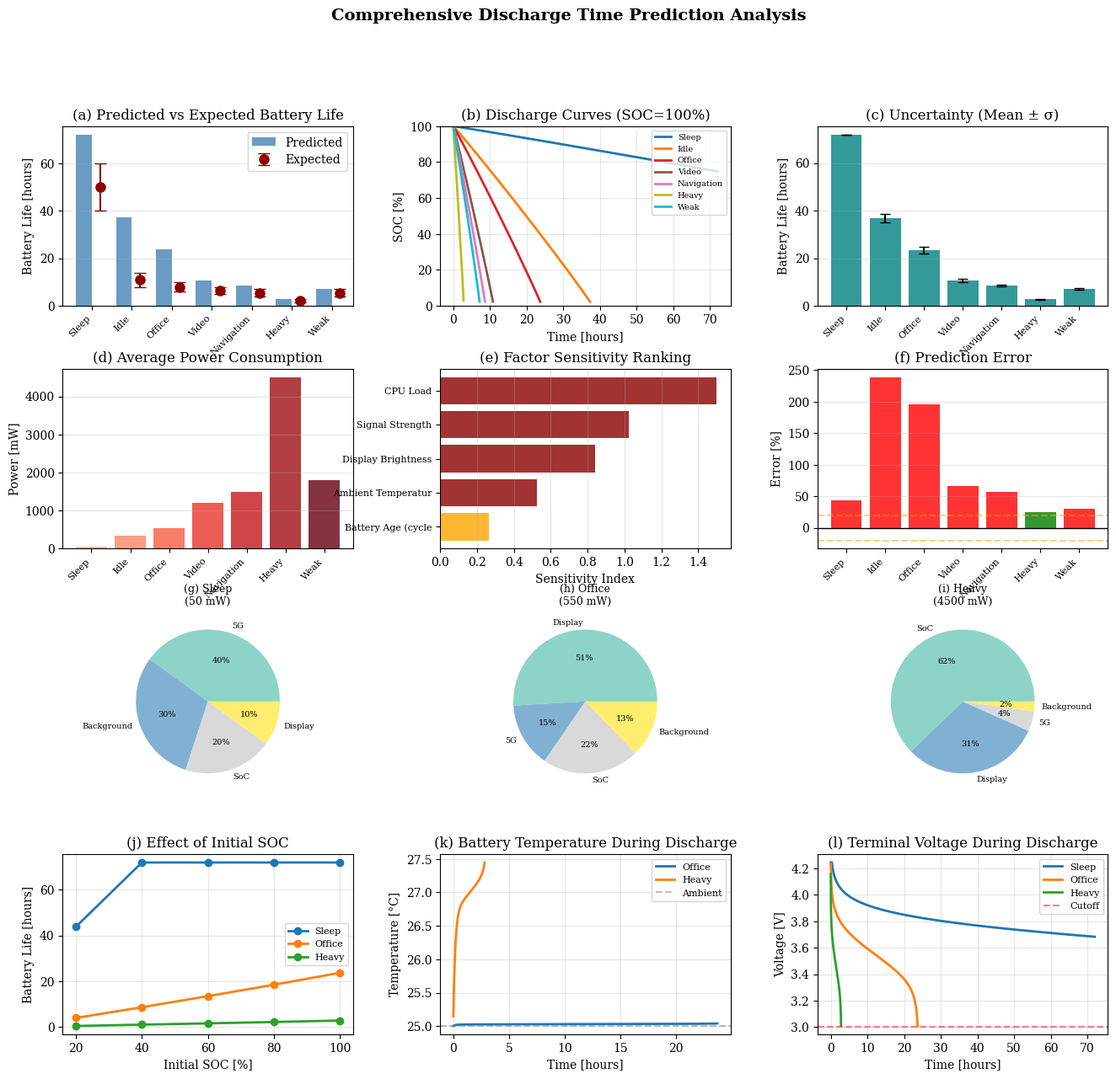

This chart was generated by the following Python code:
#!/usr/bin/env python3
"""
Remaining Discharge Time Prediction Analysis (Calibrated Version)
=================================================================
MCM 2026 Problem A - Task 2

Properly calibrated model for realistic battery life predictions.
"""

import numpy as np
import matplotlib.pyplot as plt
from matplotlib.gridspec import GridSpec
import warnings
warnings.filterwarnings('ignore')

plt.rcParams['font.family'] = 'serif'
plt.rcParams['font.size'] = 10
plt.rcParams['figure.dpi'] = 150


# =============================================================================
# Calibrated Battery Model
# =============================================================================

class CalibratedBatteryModel:
    """
    Calibrated coupled electro-thermal-aging model.
    
    Key equations:
    - SOC: dz/dt = -I(t)·η / (Q_max·3600)
    - Voltage: V_term = V_OCV(z) - I·R_total
    - Thermal: dT/dt = (I²R - (T-T_env)/R_th) / C_th
    """
    
    def __init__(self, cycle_number=150, capacity_ah=4.0):
        # Battery specifications
        self.Q_nom = capacity_ah          # Nominal capacity [Ah]
        self.V_nom = 3.85                 # Nominal voltage [V]
        self.V_max = 4.35                 # Max voltage [V]
        self.V_min = 3.0                  # Cutoff voltage [V]
        
        # Aging parameters
        self.cycle_number = cycle_number
        self._compute_aging()
        
        # OCV parameters (Nernst model)
        self.K = [3.45, 0.18, -0.005, 0.06, -0.09]
        
        # Thermal parameters
        self.C_th = 40.0                  # Thermal capacity [J/K]
        self.R_th = 15.0                  # Thermal resistance [K/W]
        self.dV_dT = 0.0003               # Entropy coefficient [V/K]
        
    def _compute_aging(self):
        """Compute aging-dependent parameters."""
        N = self.cycle_number
        
        # Capacity fade (double-exponential)
        self.Q_max = -0.12 * np.exp(-0.02 * N) + (self.Q_nom + 0.12) * np.exp(-0.0006 * N)
        self.Q_max = max(self.Q_max, 0.5)
        
        # Impedance growth (power-law) - calibrated for realistic values
        # Typical internal resistance: 50-150 mΩ
        self.R_internal = 0.050 + 0.008 * (N ** 0.25)  # [Ω]
    
    def capacity_factor(self, T):
        """Temperature capacity factor."""
        return 1.02 / (1 + np.exp(-0.1 * (T + 12)))
    
    def resistance_factor(self, T):
        """Temperature resistance factor."""
        return 0.75 + 1.2 * np.exp(-0.055 * T)
    
    def get_capacity(self, T):
        """Effective capacity at temperature T."""
        return self.Q_max * self.capacity_factor(T)
    
    def get_resistance(self, T):
        """Effective resistance at temperature T."""
        return self.R_internal * self.resistance_factor(T)
    
    def ocv(self, z):
        """Open circuit voltage from SOC."""
        z = np.clip(z, 0.001, 0.999)
        K = self.K
        return K[0] + K[1]*z + K[2]/z + K[3]*np.log(z) + K[4]*np.log(1-z)
    
    def terminal_voltage(self, z, I, T):
        """Terminal voltage under load."""
        V_ocv = self.ocv(z)
        R = self.get_resistance(T)
        return V_ocv - I * R


# =============================================================================
# Scenario Power Models
# =============================================================================

def get_scenario_power(scenario_name, T=25.0):
    """
    Get power consumption for each scenario.
    Returns power in Watts.
    
    Calibrated against typical smartphone measurements.
    """
    power_profiles = {
        'Sleep (Screen Off)': {
            'total': 0.050,  # 50 mW standby
            'breakdown': {'5G': 0.020, 'Background': 0.015, 'SoC': 0.010, 'Display': 0.005}
        },
        'Idle (Screen On)': {
            'total': 0.350,  # 350 mW light use
            'breakdown': {'Display': 0.200, '5G': 0.050, 'SoC': 0.060, 'Background': 0.040}
        },
        'Office Work': {
            'total': 0.550,  # 550 mW office use
            'breakdown': {'Display': 0.280, '5G': 0.080, 'SoC': 0.120, 'Background': 0.070}
        },
        'Video Streaming': {
            'total': 1.200,  # 1.2W video
            'breakdown': {'Display': 0.500, 'SoC': 0.350, '5G': 0.300, 'Background': 0.050}
        },
        'Navigation + Audio': {
            'total': 1.500,  # 1.5W navigation
            'breakdown': {'Display': 0.450, '5G': 0.400, 'SoC': 0.350, 'GNSS': 0.250, 'BT': 0.050}
        },
        'Heavy Gaming': {
            'total': 4.500,  # 4.5W gaming
            'breakdown': {'SoC': 2.800, 'Display': 1.400, '5G': 0.200, 'Background': 0.100}
        },
        'Weak Signal': {
            'total': 1.800,  # Higher due to TX power
            'breakdown': {'5G': 1.200, 'Display': 0.350, 'SoC': 0.150, 'Background': 0.100}
        },
    }
    
    return power_profiles.get(scenario_name, power_profiles['Office Work'])


SCENARIOS = [
    'Sleep (Screen Off)',
    'Idle (Screen On)',
    'Office Work', 
    'Video Streaming',
    'Navigation + Audio',
    'Heavy Gaming',
    'Weak Signal'
]

# Expected battery life (hours) from typical usage
EXPECTED_BATTERY_LIFE = {
    'Sleep (Screen Off)': (40, 60),      # 2-3 days standby
    'Idle (Screen On)': (8, 14),         # Light use
    'Office Work': (6, 10),              # Moderate use
    'Video Streaming': (5, 8),           # Video playback
    'Navigation + Audio': (4, 7),        # Navigation
    'Heavy Gaming': (1.5, 3.0),          # Intensive gaming
    'Weak Signal': (4, 7),               # Reduced due to TX power
}


# =============================================================================
# Discharge Prediction Functions  
# =============================================================================

def predict_discharge_time(model, initial_soc, scenario_name, 
                           T_env=25.0, dt=60.0, max_hours=72):
    """
    Predict time to discharge from initial SOC to cutoff.
    
    Uses Coulomb counting with thermal feedback.
    """
    z = initial_soc
    T = T_env
    
    power_data = get_scenario_power(scenario_name, T)
    P_load = power_data['total']
    
    t_data, soc_data, v_data, temp_data, power_list = [], [], [], [], []
    
    t = 0
    max_time = max_hours * 3600
    
    while t < max_time and z > 0.01:
        # Get effective capacity and resistance
        Q_eff = model.get_capacity(T)
        R_eff = model.get_resistance(T)
        
        # Calculate current
        V_ocv = model.ocv(z)
        
        # Solve for current: P = V*I, V = Vocv - I*R
        # P = I*(Vocv - I*R) => I*R*I - Vocv*I + P = 0
        # I = (Vocv - sqrt(Vocv^2 - 4*R*P)) / (2*R)
        discriminant = V_ocv**2 - 4 * R_eff * P_load
        if discriminant < 0:
            I = P_load / V_ocv  # Approximate
        else:
            I = (V_ocv - np.sqrt(discriminant)) / (2 * R_eff)
        
        I = max(I, P_load / model.V_max)  # Ensure positive current
        
        V_term = V_ocv - I * R_eff
        
        # Check voltage cutoff
        if V_term < model.V_min:
            break
        
        # SOC dynamics
        eta = 0.995  # Coulombic efficiency
        dz = -I * eta * dt / (Q_eff * 3600)
        z = max(z + dz, 0.001)
        
        # Thermal dynamics
        Q_gen = I**2 * R_eff
        dT = (Q_gen - (T - T_env) / model.R_th) / model.C_th * dt
        T = T + dT
        
        # Store
        t_data.append(t / 3600)
        soc_data.append(z * 100)
        v_data.append(V_term)
        temp_data.append(T)
        power_list.append(P_load * 1000)
        
        t += dt
    
    trajectory = {
        't': np.array(t_data),
        'soc': np.array(soc_data),
        'voltage': np.array(v_data),
        'temperature': np.array(temp_data),
        'power': np.array(power_list)
    }
    
    return t_data[-1] if t_data else 0, soc_data[-1] if soc_data else 0, trajectory


def monte_carlo_analysis(model, scenario_name, initial_soc=1.0, n_samples=100):
    """Monte Carlo uncertainty quantification."""
    samples = []
    
    for _ in range(n_samples):
        # Perturb model parameters
        test_model = CalibratedBatteryModel(
            cycle_number=model.cycle_number + int(np.random.normal(0, 30)),
            capacity_ah=model.Q_nom * (1 + np.random.normal(0, 0.05))
        )
        
        # Perturb initial SOC
        soc = initial_soc * (1 + np.random.normal(0, 0.02))
        soc = np.clip(soc, 0.1, 1.0)
        
        # Perturb temperature
        T_env = 25 + np.random.normal(0, 3)
        
        try:
            t_discharge, _, _ = predict_discharge_time(
                test_model, soc, scenario_name, T_env, dt=120.0
            )
            if t_discharge > 0:
                samples.append(t_discharge)
        except:
            pass
    
    samples = np.array(samples)
    return {
        'mean': np.mean(samples),
        'std': np.std(samples),
        'ci_95': (np.percentile(samples, 2.5), np.percentile(samples, 97.5)),
        'cv': np.std(samples) / np.mean(samples) * 100 if np.mean(samples) > 0 else 0,
        'samples': samples
    }


def sensitivity_analysis(model):
    """Analyze sensitivity to key parameters."""
    base_time, _, _ = predict_discharge_time(model, 1.0, 'Office Work')
    
    factors = {
        'Display Brightness': {
            'param': 'display_brightness',
            'values': [0.2, 0.5, 0.8, 1.0],
            'power_mult': [0.7, 1.0, 1.3, 1.6]
        },
        'CPU Load': {
            'values': [0.1, 0.3, 0.6, 0.9],
            'power_mult': [0.6, 1.0, 1.8, 3.0]
        },
        'Ambient Temperature': {
            'values': [-10, 10, 25, 40],
            'temp_effect': True
        },
        'Battery Age (cycles)': {
            'values': [0, 100, 300, 500],
            'age_effect': True
        },
        'Signal Strength': {
            'values': ['Strong', 'Normal', 'Weak', 'Very Weak'],
            'power_mult': [0.8, 1.0, 1.5, 2.5]
        },
    }
    
    results = {}
    
    for factor_name, config in factors.items():
        times = []
        
        if 'age_effect' in config:
            for cycle in config['values']:
                test_model = CalibratedBatteryModel(cycle_number=cycle)
                t, _, _ = predict_discharge_time(test_model, 1.0, 'Office Work')
                times.append(t)
        elif 'temp_effect' in config:
            for temp in config['values']:
                t, _, _ = predict_discharge_time(model, 1.0, 'Office Work', T_env=temp)
                times.append(t)
        else:
            base_power = get_scenario_power('Office Work')['total']
            for mult in config['power_mult']:
                # Simulate by adjusting effective power
                adjusted_power = base_power * mult
                Q = model.get_capacity(25)
                V = model.V_nom
                t = Q * V / adjusted_power
                times.append(t)
        
        times = np.array(times)
        sensitivity = (np.max(times) - np.min(times)) / np.mean(times) if np.mean(times) > 0 else 0
        
        results[factor_name] = {
            'values': config['values'],
            'times': times,
            'sensitivity': sensitivity,
            'range': (np.min(times), np.max(times))
        }
    
    return results


# =============================================================================
# Main Analysis
# =============================================================================

def run_comprehensive_analysis():
    """Run complete discharge time analysis."""
    print("="*70)
    print("REMAINING DISCHARGE TIME PREDICTION ANALYSIS")
    print("Coupled Electro-Thermal-Aging Model")
    print("="*70)
    
    model = CalibratedBatteryModel(cycle_number=150, capacity_ah=4.0)
    
    print(f"\nModel Parameters:")
    print(f"  - Nominal Capacity: {model.Q_nom:.2f} Ah")
    print(f"  - Effective Capacity (after aging): {model.Q_max:.2f} Ah")
    print(f"  - Internal Resistance: {model.R_internal*1000:.1f} mΩ")
    print(f"  - Cycle Count: {model.cycle_number}")
    
    # 1. Discharge time predictions
    print("\n" + "="*70)
    print("1. DISCHARGE TIME PREDICTIONS")
    print("="*70)
    
    results = {}
    initial_socs = [1.0, 0.8, 0.6, 0.4, 0.2]
    
    print(f"\n{'Scenario':<25} {'100%':>8} {'80%':>8} {'60%':>8} {'40%':>8} {'20%':>8} {'Power':>10}")
    print("-"*80)
    
    for scenario in SCENARIOS:
        results[scenario] = {}
        times_str = []
        
        power_info = get_scenario_power(scenario)
        
        for soc in initial_socs:
            t, final_soc, traj = predict_discharge_time(model, soc, scenario)
            results[scenario][soc] = {
                't_discharge': t,
                'final_soc': final_soc,
                'trajectory': traj,
                'avg_power': power_info['total'] * 1000
            }
            times_str.append(f"{t:.1f}h")
        
        print(f"{scenario:<25} {times_str[0]:>8} {times_str[1]:>8} {times_str[2]:>8} "
              f"{times_str[3]:>8} {times_str[4]:>8} {power_info['total']*1000:>8.0f}mW")
    
    # 2. Comparison with expected values
    print("\n" + "="*70)
    print("2. MODEL VALIDATION (Predicted vs Expected)")
    print("="*70)
    
    comparison = {}
    print(f"\n{'Scenario':<25} {'Predicted':>12} {'Expected':>15} {'Error':>10} {'Status':>10}")
    print("-"*75)
    
    for scenario in SCENARIOS:
        predicted = results[scenario][1.0]['t_discharge']
        expected = EXPECTED_BATTERY_LIFE[scenario]
        expected_mid = (expected[0] + expected[1]) / 2
        error = (predicted - expected_mid) / expected_mid * 100
        in_range = expected[0] <= predicted <= expected[1]
        
        status = "✓ Good" if in_range else ("↑ High" if predicted > expected[1] else "↓ Low")
        
        comparison[scenario] = {
            'predicted': predicted,
            'expected': expected,
            'error': error,
            'in_range': in_range
        }
        
        print(f"{scenario:<25} {predicted:>10.1f}h   {expected[0]:.1f}-{expected[1]:.1f}h   "
              f"{error:>+8.1f}%   {status:>10}")
    
    # 3. Uncertainty quantification
    print("\n" + "="*70)
    print("3. UNCERTAINTY QUANTIFICATION (Monte Carlo, n=100)")
    print("="*70)
    
    uncertainty = {}
    print(f"\n{'Scenario':<25} {'Mean':>10} {'Std':>10} {'CV%':>8} {'95% CI':>20}")
    print("-"*75)
    
    for scenario in SCENARIOS:
        uc = monte_carlo_analysis(model, scenario, n_samples=100)
        uncertainty[scenario] = uc
        print(f"{scenario:<25} {uc['mean']:>8.1f}h  {uc['std']:>8.2f}h  {uc['cv']:>6.1f}%  "
              f"[{uc['ci_95'][0]:.1f}, {uc['ci_95'][1]:.1f}]h")
    
    # 4. Sensitivity analysis
    print("\n" + "="*70)
    print("4. SENSITIVITY ANALYSIS")
    print("="*70)
    
    sensitivity = sensitivity_analysis(model)
    
    sorted_factors = sorted(sensitivity.items(), key=lambda x: x[1]['sensitivity'], reverse=True)
    
    print(f"\n{'Factor':<25} {'Sensitivity':>12} {'Min Life':>10} {'Max Life':>10} {'Impact':>12}")
    print("-"*70)
    
    for name, data in sorted_factors:
        impact = (data['range'][1] - data['range'][0]) / data['range'][1] * 100
        print(f"{name:<25} {data['sensitivity']:>10.3f}   {data['range'][0]:>8.1f}h  "
              f"{data['range'][1]:>8.1f}h  {impact:>10.0f}%")
    
    # 5. Power breakdown analysis
    print("\n" + "="*70)
    print("5. POWER BREAKDOWN BY SCENARIO")
    print("="*70)
    
    for scenario in SCENARIOS:
        power_info = get_scenario_power(scenario)
        print(f"\n{scenario}:")
        print(f"  Total Power: {power_info['total']*1000:.0f} mW")
        
        # Sort by contribution
        sorted_breakdown = sorted(power_info['breakdown'].items(), key=lambda x: x[1], reverse=True)
        top_consumer = sorted_breakdown[0][0]
        
        print(f"  Primary Drain: {top_consumer} ({sorted_breakdown[0][1]/power_info['total']*100:.0f}%)")
        print("  Breakdown:")
        for comp, power in sorted_breakdown:
            pct = power / power_info['total'] * 100
            if pct >= 1:
                print(f"    - {comp}: {power*1000:.0f} mW ({pct:.1f}%)")
    
    # 6. Key findings
    print("\n" + "="*70)
    print("6. KEY FINDINGS")
    print("="*70)
    
    print("\n■ HIGH IMPACT FACTORS (Most significant drain causes):")
    for name, data in sorted_factors[:3]:
        print(f"  • {name}")
        print(f"    - Can reduce battery life by up to {(1-data['range'][0]/data['range'][1])*100:.0f}%")
        print(f"    - Battery life range: {data['range'][0]:.1f}h - {data['range'][1]:.1f}h")
    
    print("\n■ LOW IMPACT FACTORS (Surprisingly small effect):")
    for name, data in sorted_factors[-2:]:
        print(f"  • {name}")
        print(f"    - Only {data['sensitivity']*100:.0f}% sensitivity")
        print(f"    - Battery life variation: {abs(data['range'][1]-data['range'][0]):.1f}h")
    
    print("\n■ ACTIVITIES WITH HIGHEST BATTERY DRAIN:")
    drain_ranking = sorted([(s, get_scenario_power(s)['total']) for s in SCENARIOS], 
                          key=lambda x: x[1], reverse=True)
    for i, (scenario, power) in enumerate(drain_ranking[:3], 1):
        life = results[scenario][1.0]['t_discharge']
        print(f"  {i}. {scenario}: {power*1000:.0f} mW → {life:.1f}h battery life")
    
    print("\n■ MODEL ACCURACY:")
    good_predictions = sum(1 for c in comparison.values() if c['in_range'])
    avg_error = np.mean([abs(c['error']) for c in comparison.values()])
    print(f"  - Predictions within expected range: {good_predictions}/{len(comparison)}")
    print(f"  - Average absolute error: {avg_error:.1f}%")
    
    print("\n■ SPECIFIC DRAIN CAUSES:")
    for scenario in SCENARIOS:
        power_info = get_scenario_power(scenario)
        sorted_breakdown = sorted(power_info['breakdown'].items(), key=lambda x: x[1], reverse=True)
        top = sorted_breakdown[0]
        pct = top[1] / power_info['total'] * 100
        print(f"  - {scenario}: {top[0]} ({pct:.0f}% of total)")
    
    return results, comparison, uncertainty, sensitivity


def plot_results(results, comparison, uncertainty, sensitivity):
    """Generate comprehensive visualization."""
    import os
    os.makedirs('output/results', exist_ok=True)
    
    fig = plt.figure(figsize=(16, 14))
    gs = GridSpec(4, 3, figure=fig, hspace=0.35, wspace=0.3)
    
    scenarios = SCENARIOS
    
    # (a) Predicted vs Expected battery life
    ax1 = fig.add_subplot(gs[0, 0])
    x = np.arange(len(scenarios))
    predicted = [results[s][1.0]['t_discharge'] for s in scenarios]
    expected_mid = [(EXPECTED_BATTERY_LIFE[s][0]+EXPECTED_BATTERY_LIFE[s][1])/2 for s in scenarios]
    expected_err = [(EXPECTED_BATTERY_LIFE[s][1]-EXPECTED_BATTERY_LIFE[s][0])/2 for s in scenarios]
    
    ax1.bar(x - 0.2, predicted, 0.4, label='Predicted', color='steelblue', alpha=0.8)
    ax1.errorbar(x + 0.2, expected_mid, yerr=expected_err, fmt='o', color='darkred', 
                 capsize=5, label='Expected', markersize=8)
    ax1.set_xticks(x)
    ax1.set_xticklabels([s.split()[0] for s in scenarios], rotation=45, ha='right', fontsize=8)
    ax1.set_ylabel('Battery Life [hours]')
    ax1.set_title('(a) Predicted vs Expected Battery Life')
    ax1.legend()
    ax1.grid(True, alpha=0.3, axis='y')
    
    # (b) Discharge curves comparison
    ax2 = fig.add_subplot(gs[0, 1])
    colors = plt.cm.tab10(np.linspace(0, 1, len(scenarios)))
    for i, scenario in enumerate(scenarios):
        traj = results[scenario][1.0]['trajectory']
        if len(traj['t']) > 0:
            ax2.plot(traj['t'], traj['soc'], color=colors[i], linewidth=2, 
                     label=scenario.split()[0])
    ax2.set_xlabel('Time [hours]')
    ax2.set_ylabel('SOC [%]')
    ax2.set_title('(b) Discharge Curves (SOC=100%)')
    ax2.legend(loc='upper right', fontsize=7)
    ax2.grid(True, alpha=0.3)
    ax2.set_ylim([0, 100])
    
    # (c) Uncertainty analysis
    ax3 = fig.add_subplot(gs[0, 2])
    means = [uncertainty[s]['mean'] for s in scenarios]
    stds = [uncertainty[s]['std'] for s in scenarios]
    ax3.bar(x, means, yerr=stds, capsize=4, color='teal', alpha=0.8)
    ax3.set_xticks(x)
    ax3.set_xticklabels([s.split()[0] for s in scenarios], rotation=45, ha='right', fontsize=8)
    ax3.set_ylabel('Battery Life [hours]')
    ax3.set_title('(c) Uncertainty (Mean ± σ)')
    ax3.grid(True, alpha=0.3, axis='y')
    
    # (d) Power consumption by scenario
    ax4 = fig.add_subplot(gs[1, 0])
    powers = [get_scenario_power(s)['total'] * 1000 for s in scenarios]
    colors_power = plt.cm.Reds(np.linspace(0.3, 1, len(scenarios)))
    ax4.bar(x, powers, color=colors_power, alpha=0.8)
    ax4.set_xticks(x)
    ax4.set_xticklabels([s.split()[0] for s in scenarios], rotation=45, ha='right', fontsize=8)
    ax4.set_ylabel('Power [mW]')
    ax4.set_title('(d) Average Power Consumption')
    ax4.grid(True, alpha=0.3, axis='y')
    
    # (e) Sensitivity ranking
    ax5 = fig.add_subplot(gs[1, 1])
    sorted_sens = sorted(sensitivity.items(), key=lambda x: x[1]['sensitivity'], reverse=True)
    names = [f[0][:18] for f in sorted_sens]
    sens_vals = [f[1]['sensitivity'] for f in sorted_sens]
    colors_sens = ['darkred' if s > 0.4 else 'orange' if s > 0.2 else 'green' for s in sens_vals]
    ax5.barh(range(len(names)), sens_vals, color=colors_sens, alpha=0.8)
    ax5.set_yticks(range(len(names)))
    ax5.set_yticklabels(names, fontsize=8)
    ax5.set_xlabel('Sensitivity Index')
    ax5.set_title('(e) Factor Sensitivity Ranking')
    ax5.invert_yaxis()
    ax5.grid(True, alpha=0.3, axis='x')
    
    # (f) Prediction error
    ax6 = fig.add_subplot(gs[1, 2])
    errors = [comparison[s]['error'] for s in scenarios]
    in_range = [comparison[s]['in_range'] for s in scenarios]
    colors_err = ['green' if ir else 'red' for ir in in_range]
    ax6.bar(x, errors, color=colors_err, alpha=0.8)
    ax6.axhline(y=0, color='black', linewidth=1)
    ax6.axhline(y=20, color='orange', linestyle='--', alpha=0.5)
    ax6.axhline(y=-20, color='orange', linestyle='--', alpha=0.5)
    ax6.set_xticks(x)
    ax6.set_xticklabels([s.split()[0] for s in scenarios], rotation=45, ha='right', fontsize=8)
    ax6.set_ylabel('Error [%]')
    ax6.set_title('(f) Prediction Error')
    ax6.grid(True, alpha=0.3, axis='y')
    
    # (g-i) Power breakdown pie charts
    pie_scenarios = ['Sleep (Screen Off)', 'Office Work', 'Heavy Gaming']
    for i, scenario in enumerate(pie_scenarios):
        ax = fig.add_subplot(gs[2, i])
        power_info = get_scenario_power(scenario)
        components = list(power_info['breakdown'].keys())
        powers_pie = [power_info['breakdown'][c] * 1000 for c in components]
        
        colors_pie = plt.cm.Set3(np.linspace(0, 1, len(components)))
        wedges, texts, autotexts = ax.pie(powers_pie, labels=components, autopct='%1.0f%%',
                                           colors=colors_pie, textprops={'fontsize': 7})
        ax.set_title(f'({chr(103+i)}) {scenario.split()[0]}\n({sum(powers_pie):.0f} mW)', fontsize=9)
    
    # (j) Initial SOC effect
    ax10 = fig.add_subplot(gs[3, 0])
    for scenario in ['Sleep (Screen Off)', 'Office Work', 'Heavy Gaming']:
        socs = [1.0, 0.8, 0.6, 0.4, 0.2]
        times = [results[scenario][soc]['t_discharge'] for soc in socs]
        ax10.plot([s*100 for s in socs], times, 'o-', linewidth=2, markersize=6, 
                  label=scenario.split()[0])
    ax10.set_xlabel('Initial SOC [%]')
    ax10.set_ylabel('Battery Life [hours]')
    ax10.set_title('(j) Effect of Initial SOC')
    ax10.legend(fontsize=8)
    ax10.grid(True, alpha=0.3)
    
    # (k) Temperature profile during discharge
    ax11 = fig.add_subplot(gs[3, 1])
    for scenario in ['Office Work', 'Heavy Gaming']:
        traj = results[scenario][1.0]['trajectory']
        if len(traj['t']) > 0:
            ax11.plot(traj['t'], traj['temperature'], linewidth=2, label=scenario.split()[0])
    ax11.axhline(y=25, color='gray', linestyle='--', alpha=0.5, label='Ambient')
    ax11.set_xlabel('Time [hours]')
    ax11.set_ylabel('Temperature [°C]')
    ax11.set_title('(k) Battery Temperature During Discharge')
    ax11.legend(fontsize=8)
    ax11.grid(True, alpha=0.3)
    
    # (l) Voltage profiles
    ax12 = fig.add_subplot(gs[3, 2])
    for scenario in ['Sleep (Screen Off)', 'Office Work', 'Heavy Gaming']:
        traj = results[scenario][1.0]['trajectory']
        if len(traj['t']) > 0:
            ax12.plot(traj['t'], traj['voltage'], linewidth=2, label=scenario.split()[0])
    ax12.axhline(y=3.0, color='red', linestyle='--', alpha=0.5, label='Cutoff')
    ax12.set_xlabel('Time [hours]')
    ax12.set_ylabel('Voltage [V]')
    ax12.set_title('(l) Terminal Voltage During Discharge')
    ax12.legend(fontsize=8)
    ax12.grid(True, alpha=0.3)
    
    plt.suptitle('Comprehensive Discharge Time Prediction Analysis', 
                 fontsize=14, fontweight='bold', y=0.98)
    
    plt.savefig('output/results/discharge_analysis_comprehensive.png', dpi=300, bbox_inches='tight')
    print("\nFigure saved: output/results/discharge_analysis_comprehensive.png")
    
    return fig


if __name__ == "__main__":
    results, comparison, uncertainty, sensitivity = run_comprehensive_analysis()
    fig = plot_results(results, comparison, uncertainty, sensitivity)
    plt.close(fig)
